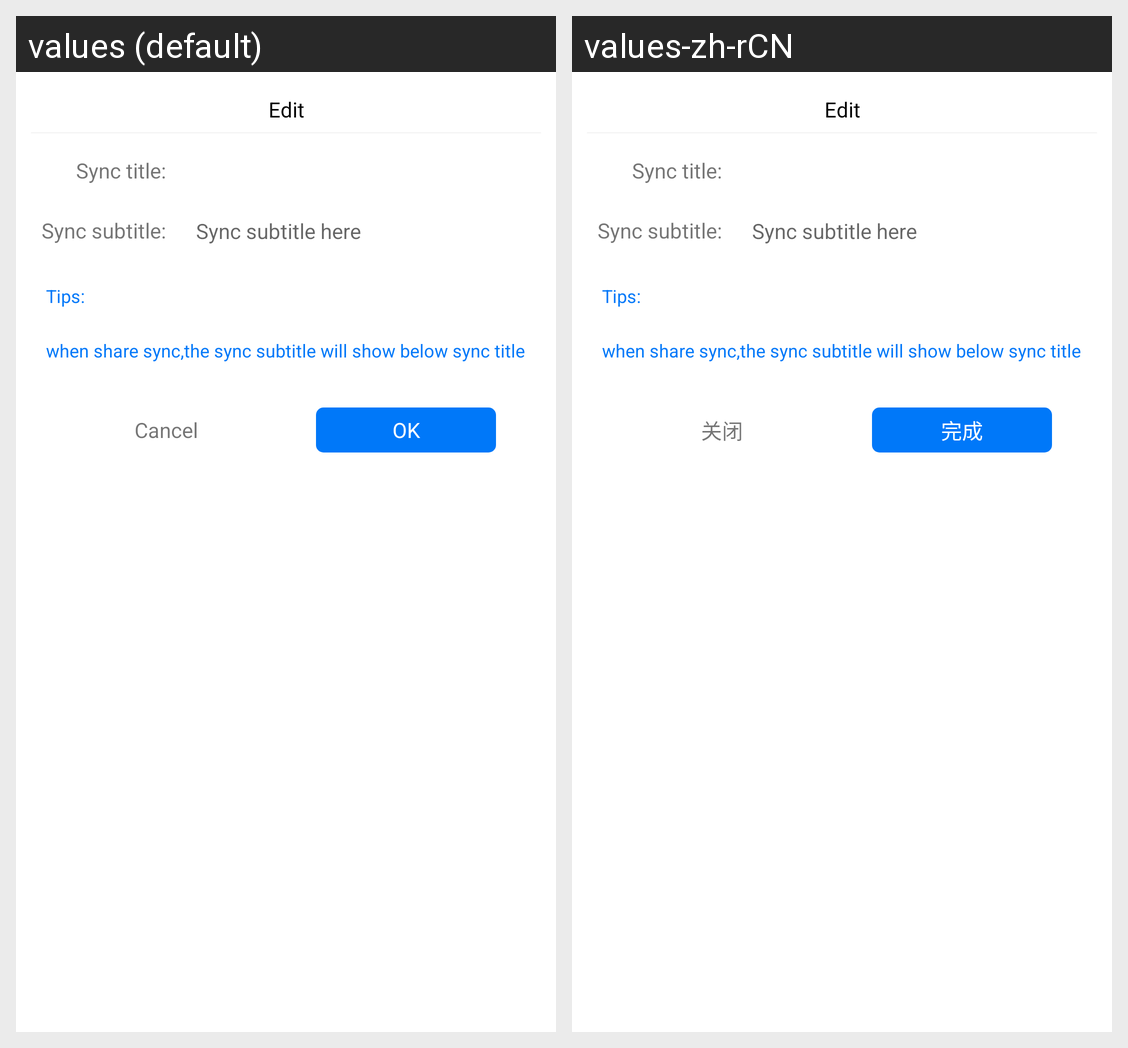

This grid shows one Android layout under two languages. Give, for every string resource on the screen, its name, the default text and each shown locale's text.
Android screen res/layout/document_yinxiang_popup.xml rendered under 2 locales, left to right: values (default), values-zh-rCN. Device: Nexus 5 (rendered at 1080×1920; each locale shown at half size, 540×960, under a caption strip naming it); theme ThemeActivity.
Strings drawn on this screen, with the default value and each locale's value (text and hints the layout hard-codes, and strings that could not be matched under every locale, appear in the picture but are not listed):

Cancel
  values: Cancel
  values-zh-rCN: 关闭

OK
  values: OK
  values-zh-rCN: 完成
